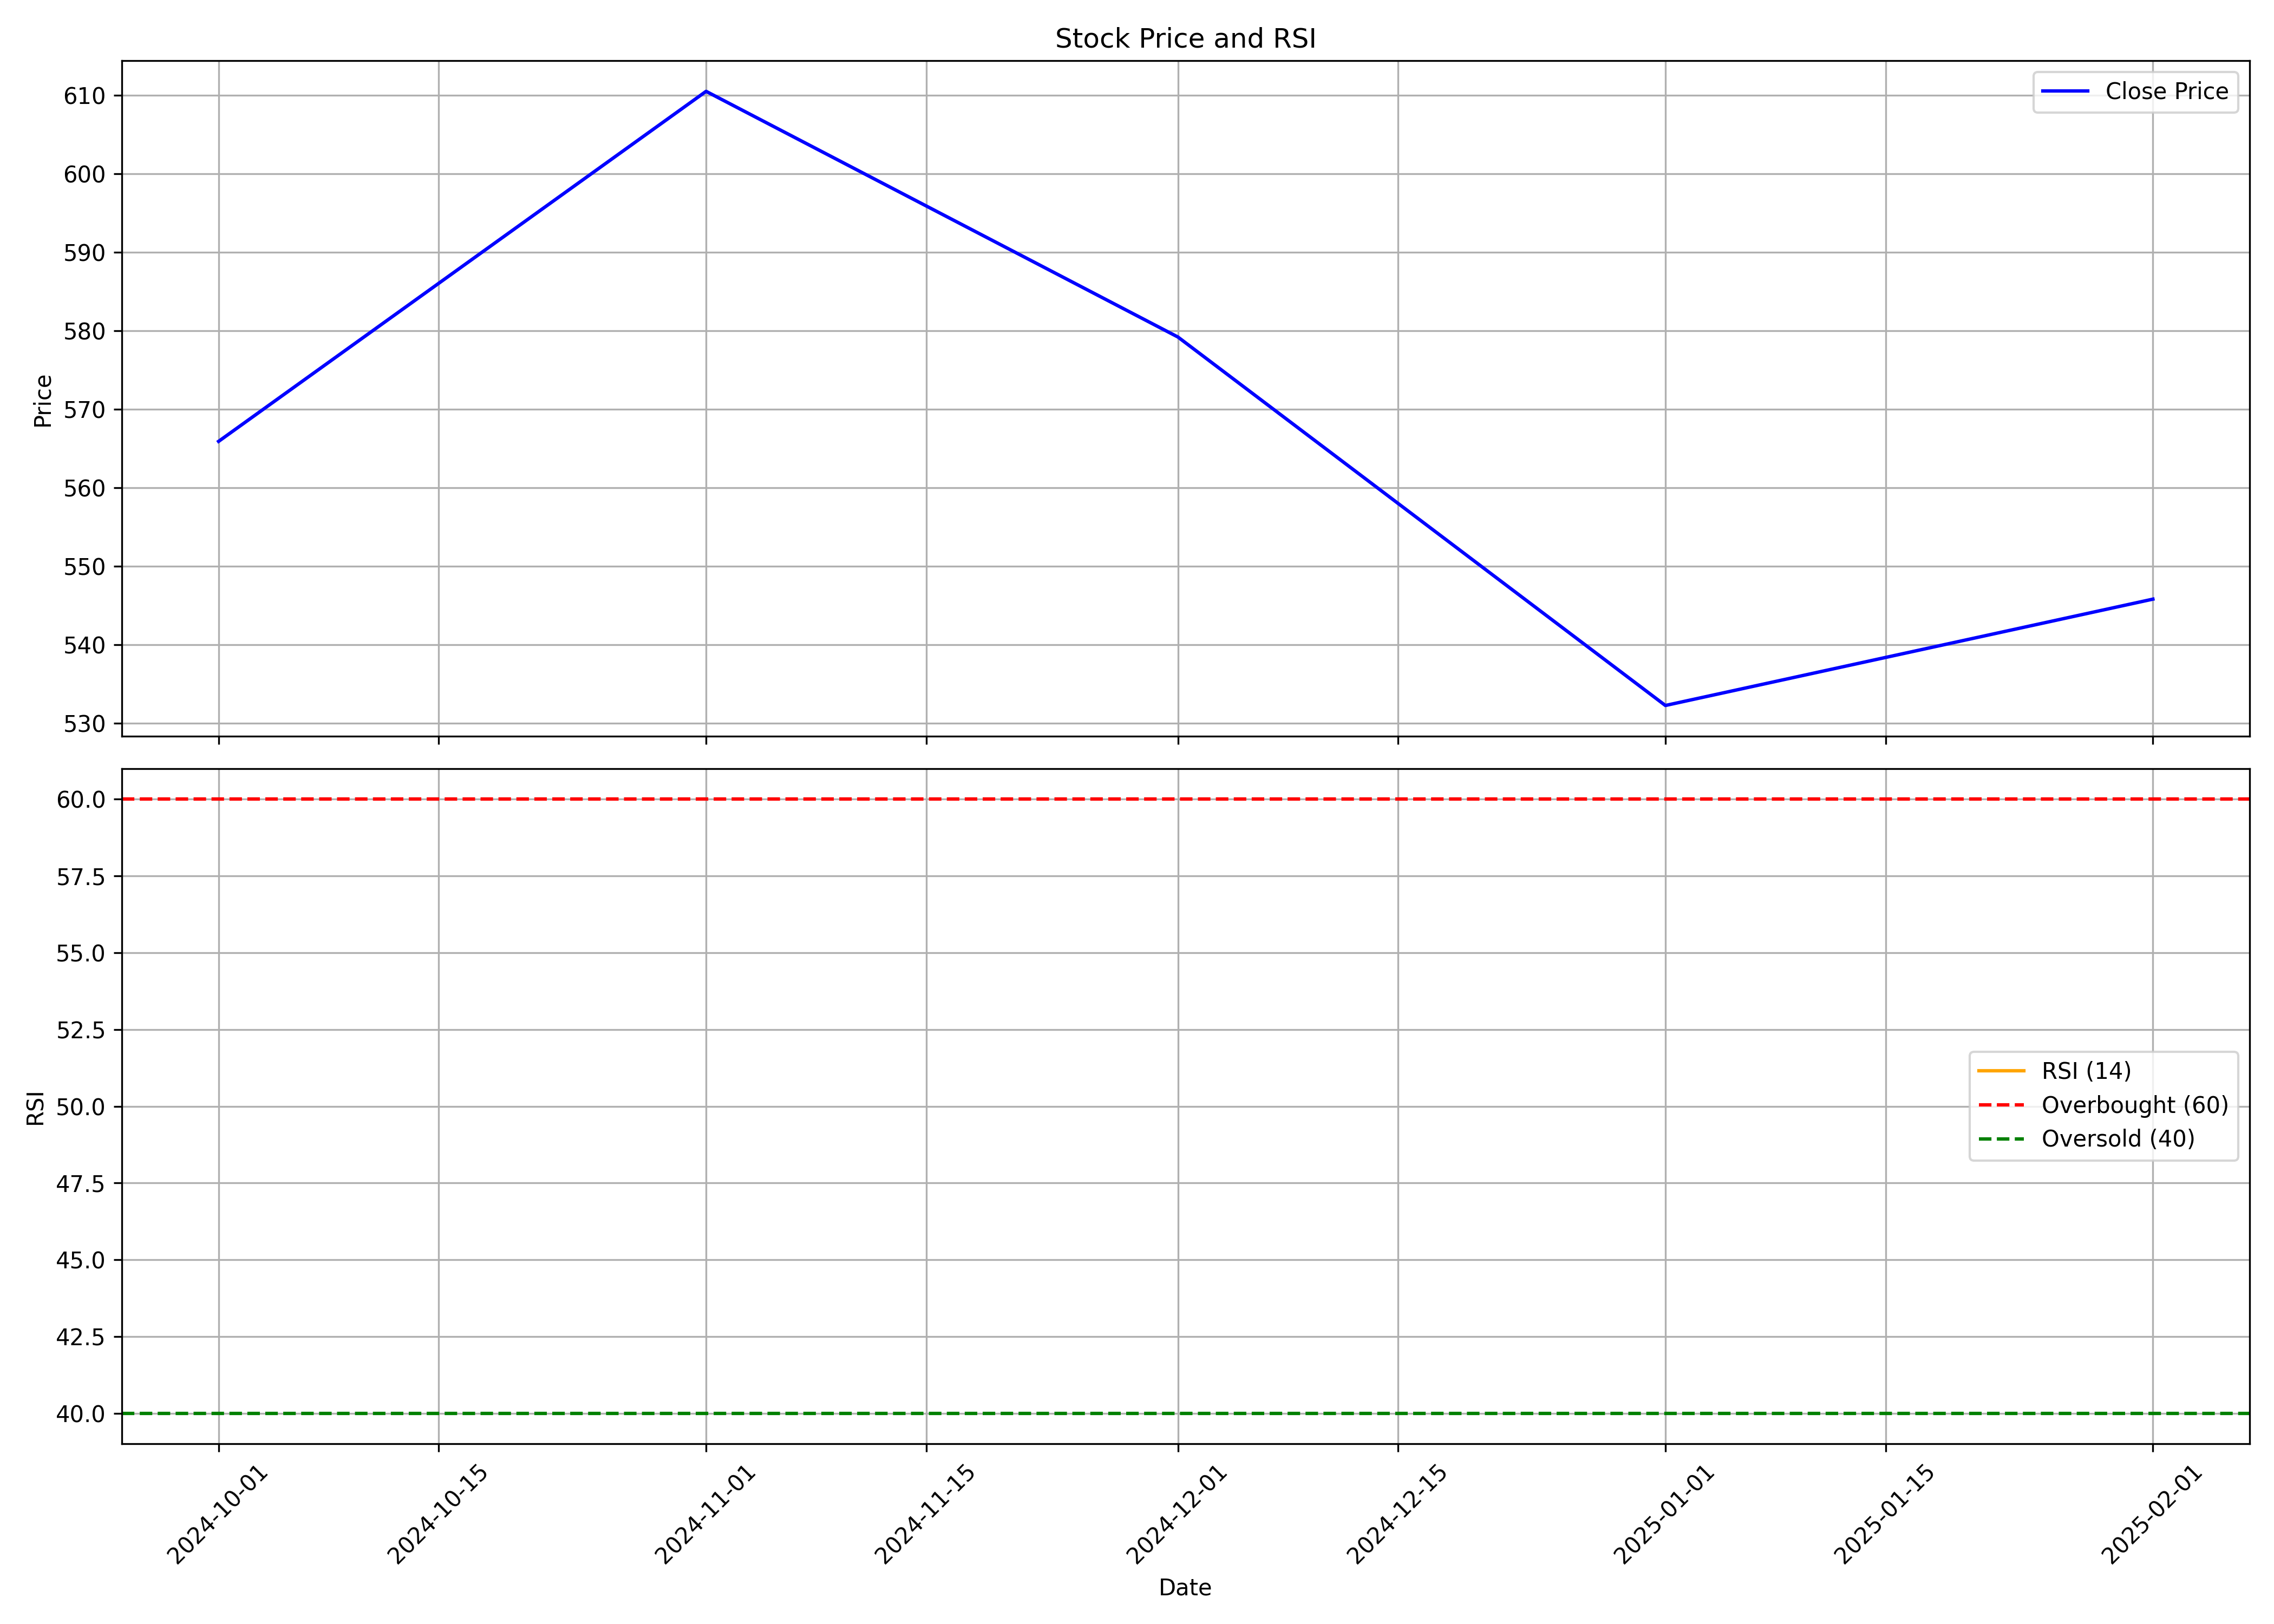

Data behind this chart, as committed beside it:
, date, symbol, open, high, low, close, volume, rsi
0, 2024-10-01, EUREKAFORB, 569.8, 637, 511.0, 565.9, 5567267, 
1, 2024-11-01, EUREKAFORB, 565.9, 644.0, 547.2, 610.5, 10480095, 
2, 2024-12-01, EUREKAFORB, 615.0, 648.0, 556.2, 579.2, 4658997, 
3, 2025-01-01, EUREKAFORB, 577, 611.5, 489.1, 532.2, 4700778, 
4, 2025-02-01, EUREKAFORB, 532.1, 568, 519.5, 545.8, 970459, 
